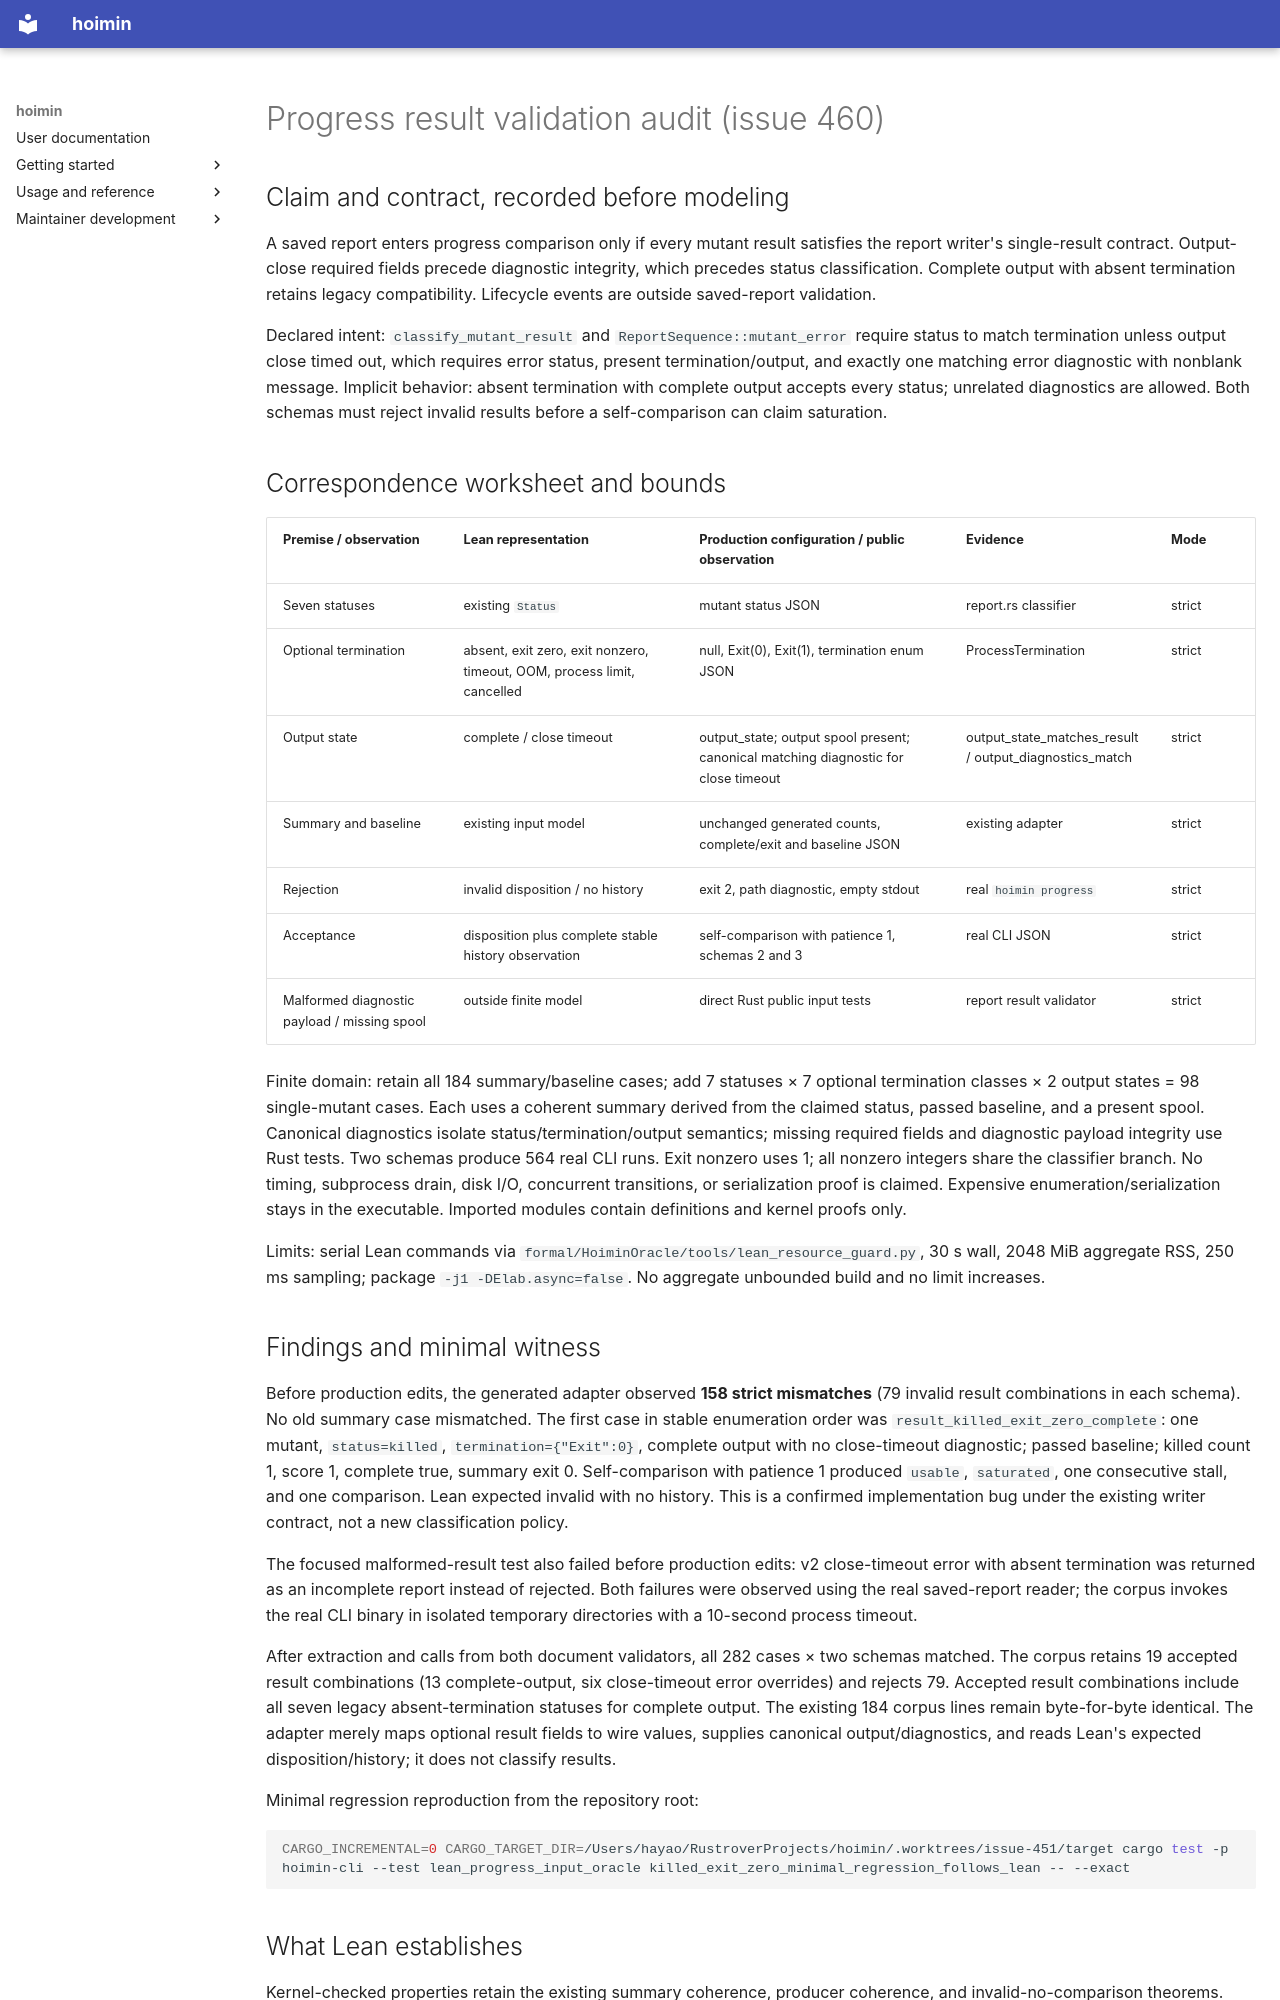

repository: HayaoSuzuki/hoimin · page: superpowers/reports/2026-09-11-issue-460-progress-result-audit/index.html · generator: mkdocs

# Progress result validation audit (issue 460)

## Claim and contract, recorded before modeling

A saved report enters progress comparison only if every mutant result satisfies the report writer's single-result contract. Output-close required fields precede diagnostic integrity, which precedes status classification. Complete output with absent termination retains legacy compatibility. Lifecycle events are outside saved-report validation.

Declared intent: `classify_mutant_result` and `ReportSequence::mutant_error` require status to match termination unless output close timed out, which requires error status, present termination/output, and exactly one matching error diagnostic with nonblank message. Implicit behavior: absent termination with complete output accepts every status; unrelated diagnostics are allowed. Both schemas must reject invalid results before a self-comparison can claim saturation.

## Correspondence worksheet and bounds

| Premise / observation | Lean representation | Production configuration / public observation | Evidence | Mode |
| --- | --- | --- | --- | --- |
| Seven statuses | existing `Status` | mutant status JSON | report.rs classifier | strict |
| Optional termination | absent, exit zero, exit nonzero, timeout, OOM, process limit, cancelled | null, Exit(0), Exit(1), termination enum JSON | ProcessTermination | strict |
| Output state | complete / close timeout | output_state; output spool present; canonical matching diagnostic for close timeout | output_state_matches_result / output_diagnostics_match | strict |
| Summary and baseline | existing input model | unchanged generated counts, complete/exit and baseline JSON | existing adapter | strict |
| Rejection | invalid disposition / no history | exit 2, path diagnostic, empty stdout | real `hoimin progress` | strict |
| Acceptance | disposition plus complete stable history observation | self-comparison with patience 1, schemas 2 and 3 | real CLI JSON | strict |
| Malformed diagnostic payload / missing spool | outside finite model | direct Rust public input tests | report result validator | strict |

Finite domain: retain all 184 summary/baseline cases; add 7 statuses × 7 optional termination classes × 2 output states = 98 single-mutant cases. Each uses a coherent summary derived from the claimed status, passed baseline, and a present spool. Canonical diagnostics isolate status/termination/output semantics; missing required fields and diagnostic payload integrity use Rust tests. Two schemas produce 564 real CLI runs. Exit nonzero uses 1; all nonzero integers share the classifier branch. No timing, subprocess drain, disk I/O, concurrent transitions, or serialization proof is claimed. Expensive enumeration/serialization stays in the executable. Imported modules contain definitions and kernel proofs only.

Limits: serial Lean commands via `formal/HoiminOracle/tools/lean_resource_guard.py`, 30 s wall, 2048 MiB aggregate RSS, 250 ms sampling; package `-j1 -DElab.async=false`. No aggregate unbounded build and no limit increases.

## Findings and minimal witness

Before production edits, the generated adapter observed **158 strict mismatches** (79 invalid result combinations in each schema). No old summary case mismatched. The first case in stable enumeration order was `result_killed_exit_zero_complete`: one mutant, `status=killed`, `termination={"Exit":0}`, complete output with no close-timeout diagnostic; passed baseline; killed count 1, score 1, complete true, summary exit 0. Self-comparison with patience 1 produced `usable`, `saturated`, one consecutive stall, and one comparison. Lean expected invalid with no history. This is a confirmed implementation bug under the existing writer contract, not a new classification policy.

The focused malformed-result test also failed before production edits: v2 close-timeout error with absent termination was returned as an incomplete report instead of rejected. Both failures were observed using the real saved-report reader; the corpus invokes the real CLI binary in isolated temporary directories with a 10-second process timeout.

After extraction and calls from both document validators, all 282 cases × two schemas matched. The corpus retains 19 accepted result combinations (13 complete-output, six close-timeout error overrides) and rejects 79. Accepted result combinations include all seven legacy absent-termination statuses for complete output. The existing 184 corpus lines remain byte-for-byte identical. The adapter merely maps optional result fields to wire values, supplies canonical output/diagnostics, and reads Lean's expected disposition/history; it does not classify results.

Minimal regression reproduction from the repository root:

```sh
CARGO_INCREMENTAL=0 CARGO_TARGET_DIR=/Users/hayao/RustroverProjects/hoimin/.worktrees/issue-451/target cargo test -p hoimin-cli --test lean_progress_input_oracle killed_exit_zero_minimal_regression_follows_lean -- --exact
```
